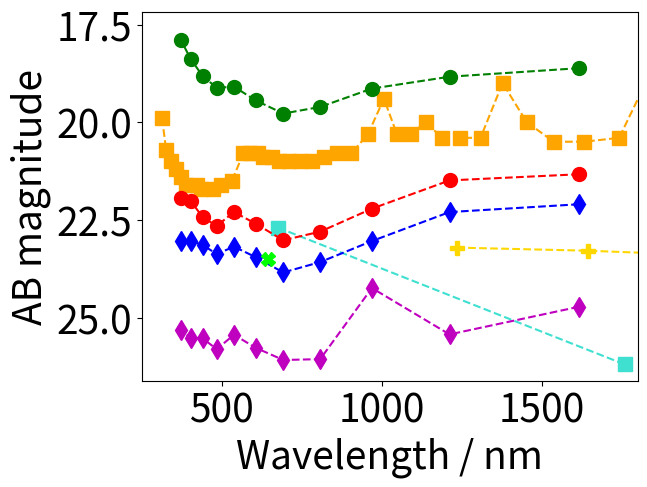

Python code for this plot:
# -*- coding: utf-8 -*-
"""
Created on Thu Feb 11 11:21:08 2021

[redacted]
"""

import numpy as np
import matplotlib.pyplot as plt

plt.rcParams.update({'font.size': 28})


def AB_converter(lim_mags,mags):
    AB_mags = np.zeros(len(lim_mags))
    
    for i in range(len(lim_mags)):
        if mags[i] == 'U':
            AB_mags[i] += lim_mags[i] + 0.79
        if mags[i] == 'B':
            AB_mags[i] += lim_mags[i] - 0.09
        if mags[i] == 'V':
            AB_mags[i] += lim_mags[i] + 0.02
        if mags[i] == 'R':
            AB_mags[i] += lim_mags[i] + 0.21
        if mags[i] == 'I':
            AB_mags[i] += lim_mags[i] + 0.45
        if mags[i] == 'Z':
            AB_mags[i] += lim_mags[i] + 0.54
        if mags[i] == 'Y':
            AB_mags[i] += lim_mags[i] + 0
        if mags[i] == 'J':
            AB_mags[i] += lim_mags[i] + 0.91
        if mags[i] == 'H':
            AB_mags[i] += lim_mags[i] + 1.39
        if mags[i] == 'K':
            AB_mags[i] += lim_mags[i] + 1.85
    
    return AB_mags


'''
lim_mags_no_rebin = np.array([17.480,18.481,18.303,20.185,20.101,20.563,21.060,20.173,21.559,21.842,21.549,21.429,
                              22.019,21.821,21.746])
#these both are 3600s
lim_mags_with_rebin = np.array([18.028,18.994,18.994,20.507,20.566,20.850,21.213,20.850,22.143,22.232,22.232,22.054,
                                22.710,22.497,22.175])

lim_mags_no_rebin_1800 = np.array([17.160,18.090,17.661,19.751,19.241,20.172,20.386,19.689,20.916,21.194,21.038,21.038,
                                   21.575,21.443,21.443])

lim_mags_with_rebin_1800 = np.array([17.504,18.919,18.500,20.012,20.300,19.369,21.079,19.046,21.570,22.065,21.841,21.841,
                                     22.013,22.013,21.897])

lim_mags_no_rebin_600 = np.array([16.206,16.647,16.914,18.659,18.445,19.144,19.493,18.996,20.088,20.583,20.398,20.175,
                                  20.699,20.542,20.542])

lim_mags_with_rebin_600 = np.array([16.620,17.621,17.621,19.192,19.364,18.826,20.200,18.299,20.877,21.001,20.879,20.813,
                                  21.400,21.239,21.239])

lim_mags_no_rebin_60 = np.array([14.121,14.190,14.820,16.164,16.000,16.902,17.400,16.902,17.657,18.153,17.819,17.521,
                                 18.335,18.335,18.176])

lim_mags_with_rebin_60 = np.array([14.687,15.274,15.594,16.687,17.073,17.357,18.025,16.902,18.530,18.822,18.822,18.822,
                                   19.478,19.227,18.597])
'''

mag_names = [
    'U', 
    'B', 
    'V' ,
    'R' ,
    'I' , 
    'Z' , 
    'Y' ,
    'J' , 
    'H' 
    ]

#mag_wls = np.array([357,416,525,596,801,904,1018,1240,1660])


lim_mags_snr10_30s = np.array([
    17.2277 ,
    17.926  , 
    18.6893 , 
    19.3996 , 
    19.7588 ,  
     19.42  , 
     19.0714,   
     19.2101,   
     18.9068,   
     17.5996, 
     17.1102  
        ])


lim_mags_snr5_900s = np.array([
    23.3345,
    24.5217,
    23.7946,	
    25.8546,	
    26.0663,	
    25.7527,	
    25.42	,
    25.9005,
    25.6223,
    24.7308,	
    24.5259
    ])

lim_mags_snr5_1hr = np.array([
     20.71094,
     21.39024,
    22.59240,
     23.37044,
    23.82572 ,
     23.43250,
     23.16521, 
    23.46510,
    23.23147 ,
     22.25068,
    22.25068 
    ])

lim_mags_snr10_1hr = np.array([
    19.9429  ,
    20.5801  , 
    21.7635  , 
     22.5909 ,  
     23.002  ,  
    22.5762  , 
     22.2781 ,  
      22.7467,   
    22.5211  ,
     21.2291 ,  
     21.1384   
    ])

xshooter_AB_mags = np.array([19.9,20.7,21.0,21.2,21.4,21.6,21.6,21.7,21.7,21.6,21.5,20.8,20.8,20.8,20.9,20.9,21.0,21.0,
                             21.0,21.0,20.9,20.8,20.8,20.3,19.4,20.3,20.3,20.0,20.4,20.4,20.4,19.0,20.0,20.5,20.5,20.4,
                             18.2,18.5,18.7,17.6]) 
xshooter_AB_wls = np.array([314.15,326.73,341.61,358.82,374.03,390.25,422.94,436.50,471.92,499.25,532.60,567.90,589.70,
                            614.22,630.52,657.75,679.48,712.18,744.88,783.03,821.25,862.18,905.77,957.90,1007.5,1047.8,
                            1091.4,1137.9,1189.4,1246.7,1309.3,1378.4,1453.9,1538.1,1633.5,1742.6,1872.1,2013.6,2179.7,
                            2379.4])



LIRIS_mag_name = ['J','H','K']
LIRIS_mag_wls = np.array([1236,1646,2160])
LIRIS_mags_3600 = np.array([22.3,21.9,21.6]) #for snr 10
LIRIS_mags_1800 = np.array([21.9,21.5,21.2])
LIRIS_mags_600 = np.array([21.3,20.9,20.6])
LIRIS_mags_60 = np.array([20.0,19.6,19.3])

harmoni_mag_name = ['R','H']
harmoni_mag_wls = np.array([677,1760])
harmoni_mags = np.array([22.7,26.2])

FORS_mag_name = ['R']
FORS_mag_wl = np.array([644])
FORS_mags_3600 = np.array([23.3])

blaze_wls = np.array([
    1616.64717,
    1212.48536,
    969.98832 , 
    808.32356,
    692.84876,
    606.24273,
    538.88242 ,
    484.99413 ,
    440.90376 ,
    404.16180,
    373.07243 , 
    ])


blaze_mags = ['H', 'J', 'I', 'R', 'V', 'V', 'V', 'B', 'B', 'U', 'U']

'''
lim_mags_no_rebin_AB = AB_converter(lim_mags_no_rebin,blaze_mags)
lim_mags_with_rebin_AB = AB_converter(lim_mags_with_rebin,blaze_mags)
lim_mags_no_rebin_AB_1800 = AB_converter(lim_mags_no_rebin_1800,blaze_mags)
lim_mags_with_rebin_AB_1800 = AB_converter(lim_mags_with_rebin_1800,blaze_mags)
lim_mags_no_rebin_AB_600 = AB_converter(lim_mags_no_rebin_600,blaze_mags)
lim_mags_with_rebin_AB_600 = AB_converter(lim_mags_with_rebin_600,blaze_mags)
lim_mags_no_rebin_AB_60 = AB_converter(lim_mags_no_rebin_60,blaze_mags)
lim_mags_with_rebin_AB_60 = AB_converter(lim_mags_with_rebin_60,blaze_mags)
'''

lim_mags_snr10_1hr_AB = AB_converter(lim_mags_snr10_1hr,blaze_mags)
lim_mags_snr5_1hr_AB = AB_converter(lim_mags_snr5_1hr,blaze_mags)
lim_mags_snr10_30s_AB = AB_converter(lim_mags_snr10_30s,blaze_mags)
lim_mags_snr5_900s_AB = AB_converter(lim_mags_snr5_900s,blaze_mags)

LIRIS_mags_3600_AB = AB_converter(LIRIS_mags_3600,LIRIS_mag_name)
LIRIS_mags_1800_AB = AB_converter(LIRIS_mags_1800,LIRIS_mag_name)
LIRIS_mags_600_AB = AB_converter(LIRIS_mags_600,LIRIS_mag_name)
LIRIS_mags_60_AB = AB_converter(LIRIS_mags_60,LIRIS_mag_name)

FORS_mags_3600_AB = AB_converter(FORS_mags_3600,FORS_mag_name)

'''
lim_mags_no_rebin_AB_3600_5 = AB_converter(lim_mags_no_rebin_3600_5,blaze_mags)
lim_mags_with_rebin_AB_3600_5 = AB_converter(lim_mags_with_rebin_3600_5,blaze_mags)
'''
'''
plt.figure()
#plt.plot(blaze_wls[:6],lim_mags_no_rebin_AB[:6],'r-')
plt.plot(blaze_wls[:6],lim_mags_no_rebin_AB[:6],'ro',markersize=10,label='IR arm 1x2 binning')
#plt.plot(blaze_wls[:6],lim_mags_with_rebin_AB[:6],'r-')
plt.plot(blaze_wls[:6],lim_mags_with_rebin_AB[:6],'r^',markersize=10,label='IR arm 1x4 binning')
#plt.plot(blaze_wls[7:],lim_mags_no_rebin_AB[7:],'b-')
plt.plot(blaze_wls[7:],lim_mags_no_rebin_AB[7:],'bo',markersize=10,label='OPT arm 1x2 binning')
#plt.plot(blaze_wls[7:],lim_mags_with_rebin_AB[7:],'b-')
plt.plot(blaze_wls[7:],lim_mags_with_rebin_AB[7:],'b^',markersize=10,label='OPT arm 1x4 binning')
plt.xlabel('Wavelength / nm')
plt.ylabel('AB magnitude')
plt.legend(loc='best')
ax = plt.gca()
ax.set_ylim(ax.get_ylim()[::-1])
#plt.grid()
'''

plt.figure()

plt.plot(xshooter_AB_wls,xshooter_AB_mags,'--',color='orange',label='X-Shooter 3600s SNR>10')
plt.plot(xshooter_AB_wls,xshooter_AB_mags,'s',color='orange',markersize=10)

plt.plot(harmoni_mag_wls,harmoni_mags,'--',color='turquoise',label='HARMONI 900s SNR>5')
plt.plot(harmoni_mag_wls,harmoni_mags,'s',color='turquoise',markersize=10)

plt.plot(blaze_wls,lim_mags_snr10_1hr_AB,'r--',label='KIDSpec 3600s SNR>10')
plt.plot(blaze_wls,lim_mags_snr10_1hr_AB,'ro',markersize=10)

plt.plot(blaze_wls,lim_mags_snr5_1hr_AB,'b--',label='KIDSpec 3600s SNR>5')
plt.plot(blaze_wls,lim_mags_snr5_1hr_AB,'bd',markersize=10)

plt.plot(blaze_wls,lim_mags_snr10_30s_AB,'g--',label='KIDSpec 60s SNR>10')
plt.plot(blaze_wls,lim_mags_snr10_30s_AB,'go',markersize=10)

plt.plot(blaze_wls,lim_mags_snr5_900s_AB,'m--',label='KIDSpec 900s SNR>5')
plt.plot(blaze_wls,lim_mags_snr5_900s_AB,'md',markersize=10)

'''
plt.plot(blaze_wls[:6],lim_mags_no_rebin_AB[:6],'r--',label='KIDSpec 3600s')
plt.plot(blaze_wls[:6],lim_mags_no_rebin_AB[:6],'ro',markersize=10)
plt.plot(blaze_wls[:6],lim_mags_with_rebin_AB[:6],'r--')
plt.plot(blaze_wls[:6],lim_mags_with_rebin_AB[:6],'r^',markersize=10)
plt.plot(blaze_wls[7:],lim_mags_no_rebin_AB[7:],'r--')
plt.plot(blaze_wls[7:],lim_mags_no_rebin_AB[7:],'ro',markersize=10)
plt.plot(blaze_wls[7:],lim_mags_with_rebin_AB[7:],'r--')
plt.plot(blaze_wls[7:],lim_mags_with_rebin_AB[7:],'r^',markersize=10)

plt.plot(blaze_wls[:6],lim_mags_no_rebin_AB_1800[:6],'b--',label='KIDSpec 1800s')
plt.plot(blaze_wls[:6],lim_mags_no_rebin_AB_1800[:6],'bo',markersize=10)
plt.plot(blaze_wls[:6],lim_mags_with_rebin_AB_1800[:6],'b--')
plt.plot(blaze_wls[:6],lim_mags_with_rebin_AB_1800[:6],'b^',markersize=10)
plt.plot(blaze_wls[7:],lim_mags_no_rebin_AB_1800[7:],'b--')
plt.plot(blaze_wls[7:],lim_mags_no_rebin_AB_1800[7:],'bo',markersize=10)
plt.plot(blaze_wls[7:],lim_mags_with_rebin_AB_1800[7:],'b--')
plt.plot(blaze_wls[7:],lim_mags_with_rebin_AB_1800[7:],'b^',markersize=10)

plt.plot(blaze_wls[:6],lim_mags_no_rebin_AB_600[:6],'g--',label='KIDSpec 600s')
plt.plot(blaze_wls[:6],lim_mags_no_rebin_AB_600[:6],'go',markersize=10)
plt.plot(blaze_wls[:6],lim_mags_with_rebin_AB_600[:6],'g--')
plt.plot(blaze_wls[:6],lim_mags_with_rebin_AB_600[:6],'g^',markersize=10)
plt.plot(blaze_wls[7:],lim_mags_no_rebin_AB_600[7:],'g--')
plt.plot(blaze_wls[7:],lim_mags_no_rebin_AB_600[7:],'go',markersize=10)
plt.plot(blaze_wls[7:],lim_mags_with_rebin_AB_600[7:],'g--')
plt.plot(blaze_wls[7:],lim_mags_with_rebin_AB_600[7:],'g^',markersize=10)

plt.plot(blaze_wls[:6],lim_mags_no_rebin_AB_60[:6],'--',color='fuchsia',label='KIDSpec 60s')
plt.plot(blaze_wls[:6],lim_mags_no_rebin_AB_60[:6],'o',color='fuchsia',markersize=10)
plt.plot(blaze_wls[:6],lim_mags_with_rebin_AB_60[:6],'--',color='fuchsia')
plt.plot(blaze_wls[:6],lim_mags_with_rebin_AB_60[:6],'^',color='fuchsia',markersize=10)
plt.plot(blaze_wls[7:],lim_mags_no_rebin_AB_60[7:],'--',color='fuchsia')
plt.plot(blaze_wls[7:],lim_mags_no_rebin_AB_60[7:],'o',color='fuchsia',markersize=10)
plt.plot(blaze_wls[7:],lim_mags_with_rebin_AB_60[7:],'--',color='fuchsia')
plt.plot(blaze_wls[7:],lim_mags_with_rebin_AB_60[7:],'^',color='fuchsia',markersize=10)

plt.plot(blaze_wls[:6],lim_mags_no_rebin_AB_3600_5[:6],'--',color='darkviolet',label='KIDSpec 3600s SNR>5')
plt.plot(blaze_wls[:6],lim_mags_no_rebin_AB_3600_5[:6],'o',color='darkviolet',markersize=10)
plt.plot(blaze_wls[:6],lim_mags_with_rebin_AB_3600_5[:6],'--',color='darkviolet')
plt.plot(blaze_wls[:6],lim_mags_with_rebin_AB_3600_5[:6],'^',color='darkviolet',markersize=10)
plt.plot(blaze_wls[7:],lim_mags_no_rebin_AB_3600_5[7:],'--',color='darkviolet')
plt.plot(blaze_wls[7:],lim_mags_no_rebin_AB_3600_5[7:],'o',color='darkviolet',markersize=10)
plt.plot(blaze_wls[7:],lim_mags_with_rebin_AB_3600_5[7:],'--',color='darkviolet')
plt.plot(blaze_wls[7:],lim_mags_with_rebin_AB_3600_5[7:],'^',color='darkviolet',markersize=10)
'''

plt.plot(LIRIS_mag_wls,LIRIS_mags_3600_AB,'--',color='gold')
plt.plot(LIRIS_mag_wls,LIRIS_mags_3600_AB,'P',color='gold',markersize=10,label='LIRIS 3600s SNR>10')

#plt.plot(FORS_mag_wl,FORS_mags_3600_AB,'--',color='lime')
plt.plot(FORS_mag_wl,FORS_mags_3600_AB,'X',color='lime',markersize=10,label='FORS 3600s SNR>5')


plt.xlabel('Wavelength / nm')
plt.xlim(250,1800)
plt.ylabel('AB magnitude')
#plt.legend(loc='best')#bbox_to_anchor=(0.9, 0.4),fontsize=20)#0.87
#plt.legend(loc='lower right')
#plt.tight_layout()
ax = plt.gca()
ax.set_ylim(ax.get_ylim()[::-1])


#plt.savefig('lim_mags_10062021',dpi=1000)

























